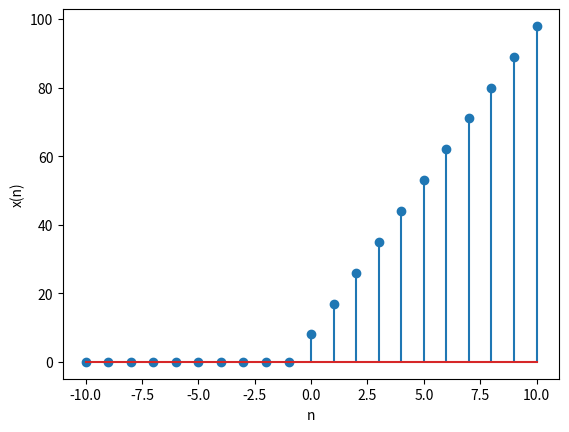

The matplotlib source for this figure:
import matplotlib.pyplot as plot

def x(n):
        if n<0:
                return 0
        else:
                return 8 + 9*n
      
	
x_range = range(-10,11)
y_range=[x(n) for n in range(-10,11)]

plot.stem(x_range,y_range)

plot.xlabel('n')
plot.ylabel('x(n)')
#plot.title('Stem plot of x(n) v/s n')
plot.savefig("x(n)_plot.png")

plot.show()
exit()
